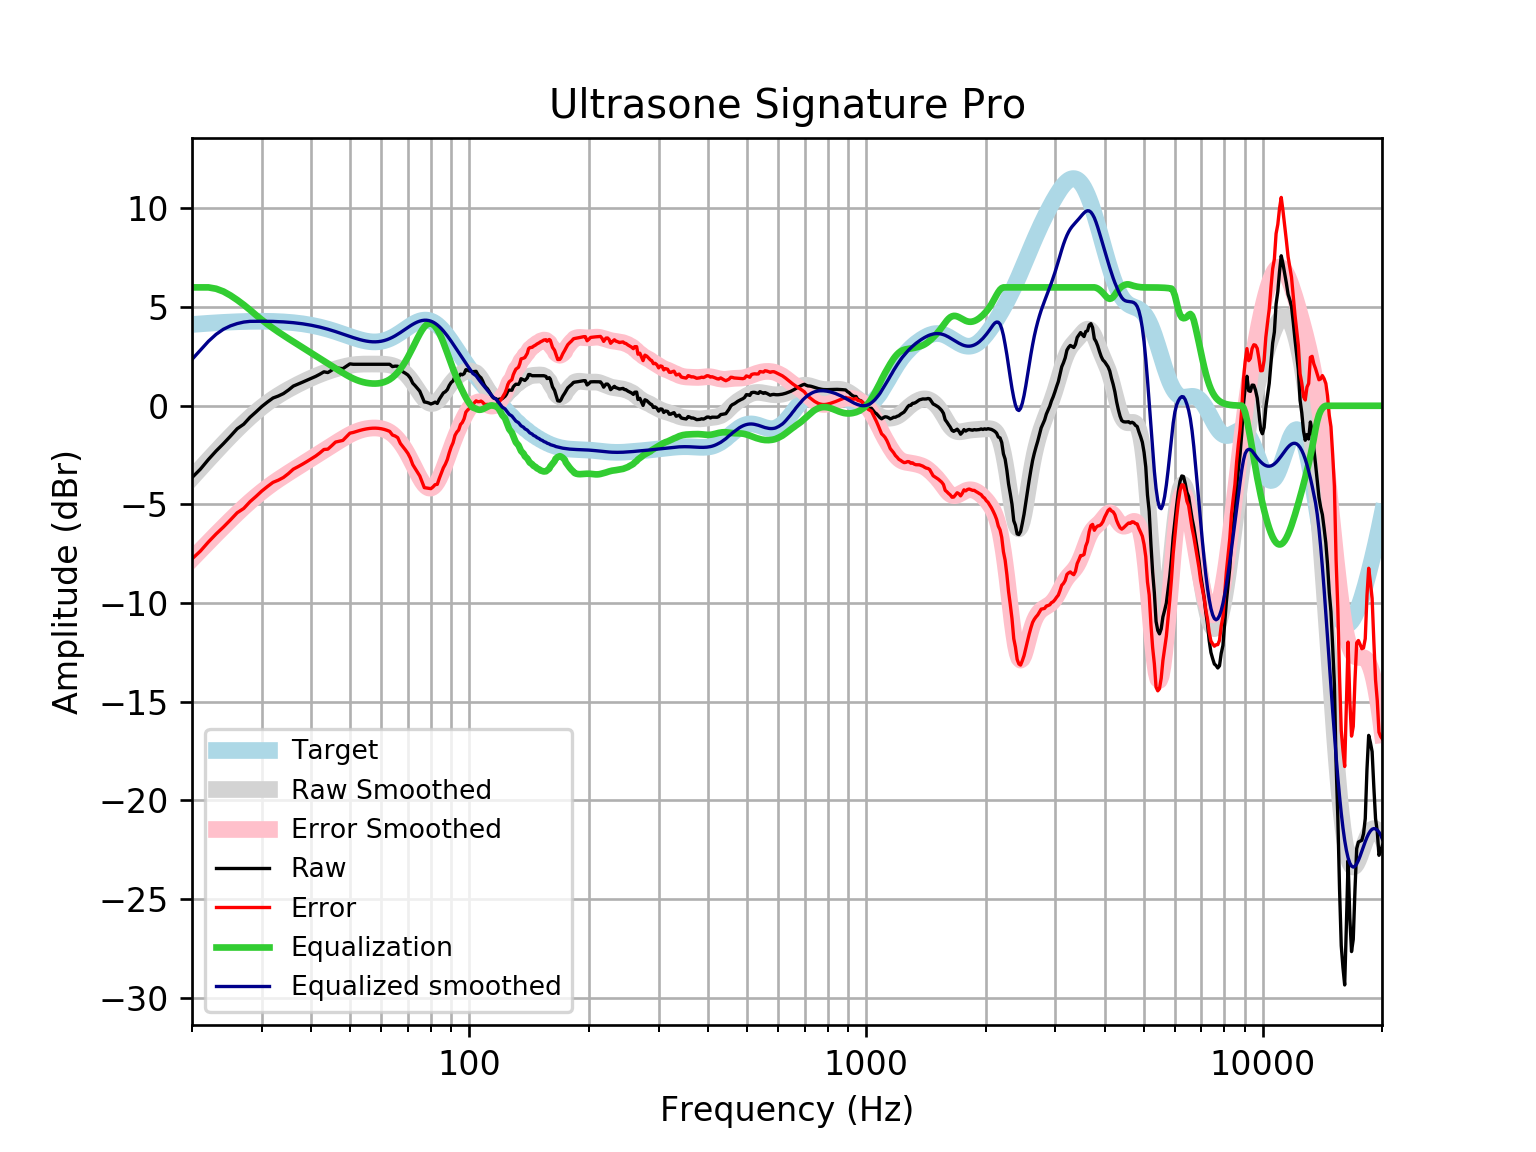

Data behind this chart, as committed beside it:
frequency, raw, error, smoothed, error_smoothed, equalization, equalized_raw, equalized_smoothed, target
20, -3.64, -7.76, -3.652, -7.772, 6, 2.36, 2.348, 4.121
21, -3.212, -7.364, -3.18, -7.332, 6.0, 2.788, 2.82, 4.152
22, -2.721, -6.902, -2.733, -6.913, 6, 3.279, 3.267, 4.18
23, -2.293, -6.498, -2.311, -6.516, 5.932, 3.639, 3.62, 4.205
24, -1.92, -6.147, -1.915, -6.141, 5.793, 3.873, 3.878, 4.227
25, -1.54, -5.785, -1.543, -5.788, 5.593, 4.053, 4.05, 4.245
26, -1.162, -5.421, -1.197, -5.456, 5.363, 4.201, 4.166, 4.259
27, -0.934, -5.204, -0.8759, -5.147, 5.118, 4.184, 4.242, 4.271
28, -0.5852, -4.864, -0.581, -4.86, 4.86, 4.274, 4.279, 4.278
29, -0.3113, -4.594, -0.3121, -4.595, 4.595, 4.284, 4.283, 4.283
30, -0.03471, -4.318, -0.06875, -4.353, 4.353, 4.318, 4.284, 4.284
31, 0.192, -4.089, 0.1502, -4.131, 4.131, 4.323, 4.281, 4.281
32, 0.3932, -3.882, 0.3466, -3.928, 3.928, 4.322, 4.275, 4.275
33, 0.4937, -3.771, 0.5231, -3.742, 3.742, 4.236, 4.265, 4.265
34, 0.6181, -3.633, 0.6825, -3.569, 3.569, 4.187, 4.251, 4.251
35, 0.7968, -3.437, 0.8277, -3.405, 3.405, 4.202, 4.233, 4.233
36, 0.9966, -3.215, 0.9615, -3.25, 3.25, 4.246, 4.211, 4.211
37, 1.097, -3.088, 1.086, -3.099, 3.099, 4.196, 4.185, 4.185
38, 1.198, -2.957, 1.201, -2.953, 2.953, 4.15, 4.154, 4.155
39, 1.298, -2.821, 1.309, -2.809, 2.809, 4.108, 4.119, 4.12
40, 1.399, -2.681, 1.41, -2.669, 2.669, 4.068, 4.079, 4.08
41, 1.49, -2.547, 1.503, -2.532, 2.532, 4.022, 4.035, 4.037
42, 1.6, -2.389, 1.589, -2.399, 2.399, 3.999, 3.987, 3.989
43, 1.721, -2.216, 1.667, -2.268, 2.268, 3.989, 3.935, 3.937
44, 1.683, -2.198, 1.739, -2.141, 2.141, 3.824, 3.88, 3.881
45, 1.801, -2.022, 1.805, -2.016, 2.016, 3.817, 3.821, 3.823
46, 1.922, -1.84, 1.865, -1.895, 1.895, 3.817, 3.76, 3.762
47, 1.902, -1.798, 1.92, -1.777, 1.777, 3.679, 3.698, 3.7
48, 1.882, -1.755, 1.97, -1.665, 1.665, 3.547, 3.635, 3.636
49, 2.002, -1.571, 2.012, -1.56, 1.56, 3.563, 3.572, 3.574
50, 2.123, -1.389, 2.047, -1.464, 1.464, 3.587, 3.512, 3.512
51, 2.103, -1.351, 2.075, -1.379, 1.379, 3.482, 3.454, 3.454
52, 2.103, -1.297, 2.094, -1.306, 1.306, 3.409, 3.4, 3.4
53, 2.103, -1.248, 2.106, -1.246, 1.246, 3.349, 3.352, 3.351
54, 2.103, -1.207, 2.112, -1.199, 1.199, 3.302, 3.311, 3.31
55, 2.103, -1.174, 2.115, -1.164, 1.164, 3.267, 3.279, 3.276
56, 2.103, -1.15, 2.115, -1.14, 1.14, 3.243, 3.255, 3.253
57, 2.103, -1.136, 2.115, -1.127, 1.127, 3.23, 3.242, 3.239
58, 2.103, -1.134, 2.115, -1.126, 1.126, 3.229, 3.24, 3.237
59, 2.103, -1.143, 2.114, -1.136, 1.136, 3.239, 3.25, 3.246
60, 2.103, -1.165, 2.111, -1.16, 1.16, 3.263, 3.272, 3.268
61, 2.103, -1.198, 2.105, -1.2, 1.2, 3.303, 3.305, 3.301
62, 2.103, -1.243, 2.092, -1.258, 1.258, 3.361, 3.35, 3.346
63, 2.103, -1.299, 2.07, -1.336, 1.336, 3.439, 3.406, 3.402
64, 1.985, -1.482, 2.037, -1.435, 1.435, 3.42, 3.471, 3.468
65, 2.01, -1.532, 1.99, -1.555, 1.555, 3.565, 3.545, 3.542
66, 2.005, -1.618, 1.927, -1.697, 1.697, 3.702, 3.625, 3.622
67, 1.799, -1.908, 1.848, -1.861, 1.861, 3.66, 3.709, 3.707
68, 1.721, -2.075, 1.751, -2.045, 2.045, 3.766, 3.796, 3.796
69, 1.647, -2.237, 1.636, -2.248, 2.248, 3.894, 3.884, 3.884
70, 1.558, -2.412, 1.503, -2.467, 2.467, 4.025, 3.97, 3.97
71, 1.402, -2.65, 1.351, -2.7, 2.7, 4.102, 4.051, 4.053
72, 1.146, -2.982, 1.185, -2.941, 2.941, 4.086, 4.126, 4.128
73, 1.02, -3.176, 1.008, -3.184, 3.184, 4.204, 4.192, 4.195
74, 0.8819, -3.369, 0.8261, -3.422, 3.422, 4.304, 4.248, 4.251
75, 0.7401, -3.555, 0.6484, -3.643, 3.643, 4.383, 4.291, 4.295
76, 0.4667, -3.859, 0.4836, -3.838, 3.838, 4.304, 4.321, 4.325
77, 0.1921, -4.149, 0.341, -3.995, 3.995, 4.187, 4.336, 4.341
78, 0.1743, -4.166, 0.2286, -4.107, 4.107, 4.282, 4.336, 4.34
79, 0.1414, -4.183, 0.1524, -4.167, 4.167, 4.309, 4.32, 4.324
... 553 more rows
